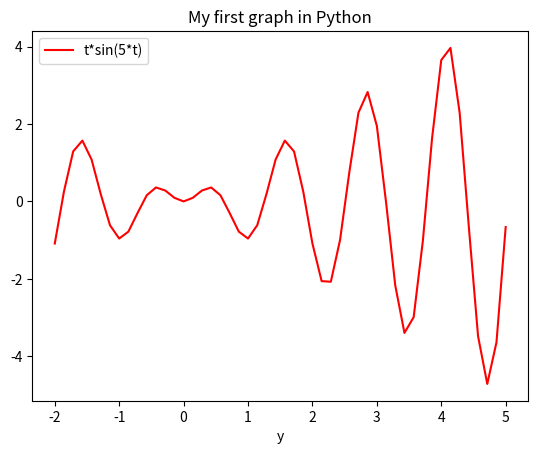

Generate this figure with matplotlib:
from numpy import *
import matplotlib.pyplot as plt
t=linspace(-2,5)
y=t*sin(5*t)
plt.plot(t,y,'r-',label='t*sin(5*t)')
plt.xlabel('t')
plt.xlabel('y')
plt.title('My first graph in Python')
plt.legend(['t*sin(5*t)'],
        loc='upper left')
plt.show()
